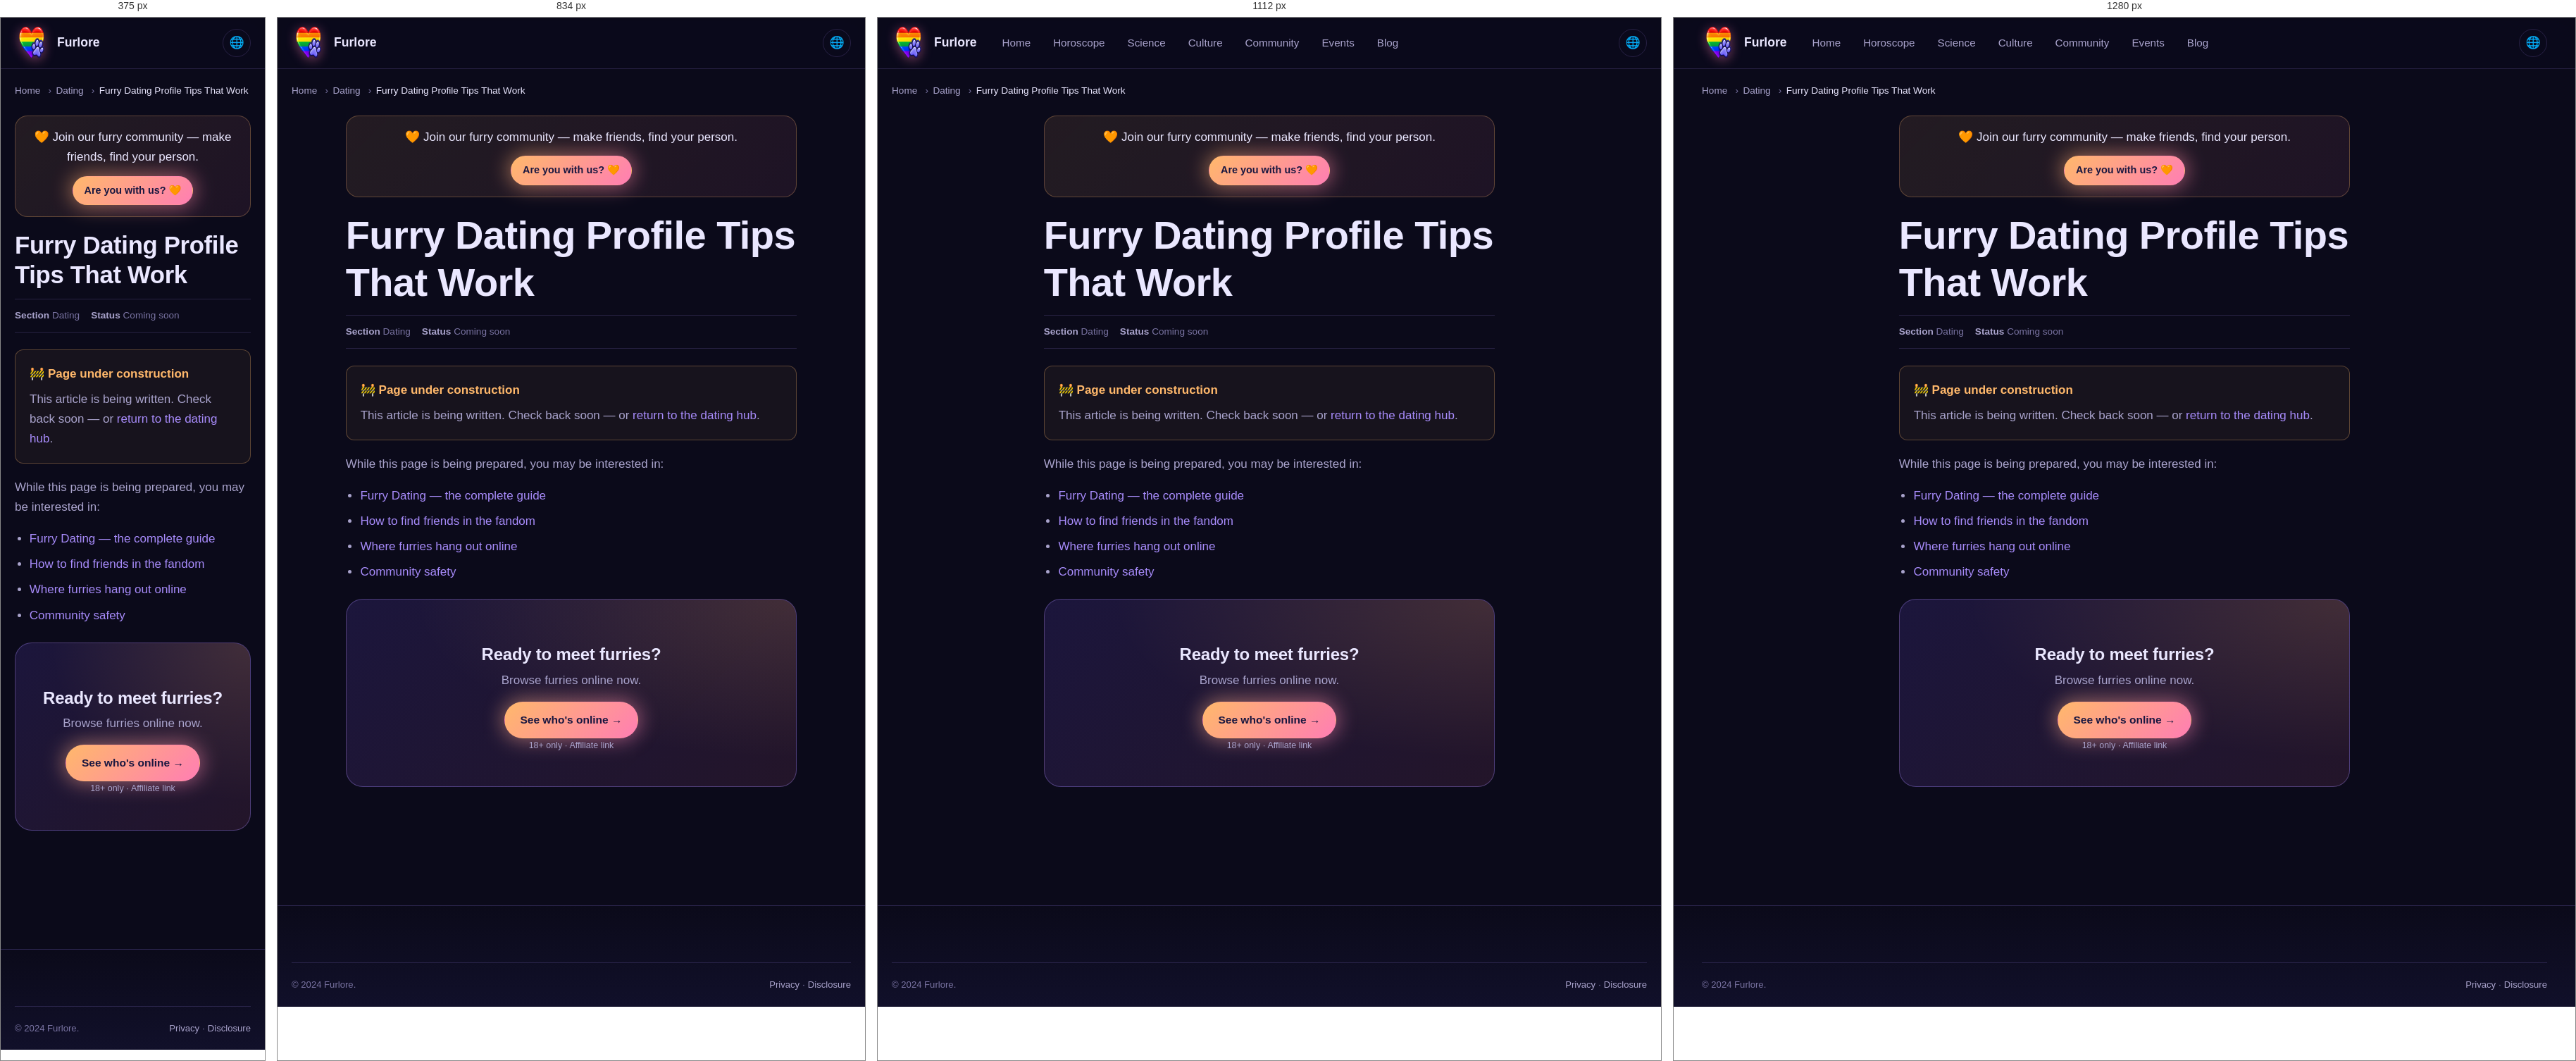
Rendered at 375 px, 834 px, 1112 px and 1280 px, left to right.

<!-- file: index.html -->
<!DOCTYPE html>
<html lang="en" data-theme="dark">
<head>
<meta charset="UTF-8">
<meta name="viewport" content="width=device-width,initial-scale=1">
<meta name="referrer" content="no-referrer">
<title>Furry Dating Profile Tips That Work | Furlore</title>
<meta name="description" content="How to write a dating profile as a furry: photos, bio, sona, what to avoid.">
<link rel="canonical" href="https://furlore.github.io/dating/profile-tips/">
<link rel="alternate" hreflang="en" href="https://furlore.github.io/dating/profile-tips">
<link rel="alternate" hreflang="uk" href="https://furlore.github.io/uk/dating/profile-tips">
<link rel="alternate" hreflang="de" href="https://furlore.github.io/de/dating/profile-tips">
<link rel="alternate" hreflang="fr" href="https://furlore.github.io/fr/dating/profile-tips">
<link rel="alternate" hreflang="x-default" href="https://furlore.github.io/dating/profile-tips">




<link rel="icon" type="image/png" sizes="96x96" href="/assets/img/brand-mark.png">
<link rel="stylesheet" href="/assets/css/tokens.css">
<link rel="stylesheet" href="/assets/css/main.css">

</head>
<body>
<a class="skip-link" href="#main">Skip</a>
<header class="site-header"><div class="container"><nav class="nav">
<a href="/" class="brand"><span class="brand-mark" aria-hidden="true"></span><span>Furlore</span></a>
<div class="nav-links"><a href="/">Home</a><a href="/horoscope/">Horoscope</a><a href="/science/">Science</a><a href="/culture/">Culture</a><a href="/community/">Community</a><a href="/events/">Events</a><a href="/blog/">Blog</a></div>
<div class="nav-actions"><button class="icon-btn" id="lang-toggle" type="button">🌐</button></div>
</nav></div></header>
<main id="main">
<div class="container"><nav class="breadcrumbs"><ol><li><a href="/">Home</a></li><li><a href="/dating/">Dating</a></li><li aria-current="page">Furry Dating Profile Tips That Work</li></ol></nav></div>
<article class="article section-sm" style="padding-top:var(--s-4)"><div class="container-narrow">
<div class="top-cta-bar" role="complementary" aria-label="Join the community">
  <p class="top-cta-text">🧡 Join our furry community &mdash; make friends, find your person.</p>
  <a href="/dating/" class="btn btn-accent btn-sm" data-affiliate="dating" data-placement="top-cta" data-source="top-cta">
    Are you with us? 🧡
  </a>
</div>

      <h1>Furry Dating Profile Tips That Work</h1>
<div class="meta-row"><span><strong>Section</strong> Dating</span><span><strong>Status</strong> Coming soon</span></div>
<div class="callout callout-warn"><div class="callout-title">🚧 Page under construction</div><p style="margin:0">This article is being written. Check back soon — or <a href="/dating/">return to the dating hub</a>.</p></div>
<p>While this page is being prepared, you may be interested in:</p>
<ul>
<li><a href="/dating/">Furry Dating — the complete guide</a></li>
<li><a href="/community/find-friends/">How to find friends in the fandom</a></li>
<li><a href="/community/online/">Where furries hang out online</a></li>
<li><a href="/community/safety/">Community safety</a></li>
</ul>
<div class="cta-block mt-6"><h3>Ready to meet furries?</h3><p>Browse furries online now.</p>
<a href="#" class="btn btn-accent" data-affiliate="dating" data-placement="dating-stub" data-source="dating-profile tips">See who's online →</a>
<p class="disclosure-note">18+ only · Affiliate link</p></div>
</div></article></main>
<footer class="site-footer"><div class="container"><div class="footer-bottom"><div>© 2024 Furlore.</div><div><a href="/privacy/">Privacy</a> · <a href="/disclosure/">Disclosure</a></div></div></div></footer>
<script src="/assets/js/theme.js" defer></script><script src="/assets/js/affiliate.js" defer></script>
</body></html>

/* @media block from main.css */
@media (min-width: 640px) {
  .grid-2 { grid-template-columns: repeat(2, 1fr); }
}

/* @media block from main.css */
@media (min-width: 768px) {
  .grid-3 { grid-template-columns: repeat(3, 1fr); }
  .grid-4 { grid-template-columns: repeat(2, 1fr); }
  .grid-5 { grid-template-columns: repeat(3, 1fr); }
}

/* @media block from main.css */
@media (min-width: 1024px) {
  .grid-3 { grid-template-columns: repeat(3, 1fr); }
  .grid-4 { grid-template-columns: repeat(4, 1fr); }
  .grid-5 { grid-template-columns: repeat(5, 1fr); }
}

/* @media block from main.css */
@media (min-width: 900px) { .nav-links { display: flex; } }

/* @media block from main.css */
@media (min-width: 900px) { .menu-toggle { display: none; } }

/* @media block from main.css */
@media (min-width: 900px) {
  .hero-grid { grid-template-columns: 1fr; }
  .hero { padding: var(--s-11) 0; }
}

/* @media block from main.css */
@media (min-width: 900px) {
  .hero-grid { grid-template-columns: 1fr; }
  .hero { padding: var(--s-11) 0; }
}

/* @media block from main.css */
@media (max-width: 767px) {
  .community-card > div:not(.illus-couple) { max-width: 100%; }
  .community-card { min-height: 420px; }
  .community-card::after {
    background: linear-gradient(180deg,
      rgba(11,10,26,0.55) 0%,
      rgba(11,10,26,0.85) 100%);
  }
  .community-card > div:not(.illus-couple) {
    position: relative; z-index: 3;
    margin-top: auto;
    padding-top: 180px;
  }
}

/* @media block from main.css */
@media (min-width: 900px) { .two-col { grid-template-columns: 1.6fr 1fr; } }

/* @media block from main.css */
@media (min-width: 640px) { .signs-grid { grid-template-columns: repeat(3, 1fr); } }

/* @media block from main.css */
@media (min-width: 900px) { .signs-grid { grid-template-columns: repeat(4, 1fr); } }

/* @media block from main.css */
@media (min-width: 1200px) { .signs-grid { grid-template-columns: repeat(6, 1fr); } }

/* @media block from main.css */
@media (min-width: 768px) { .footer-grid { grid-template-columns: 1.5fr 1fr 1fr 1fr; } }